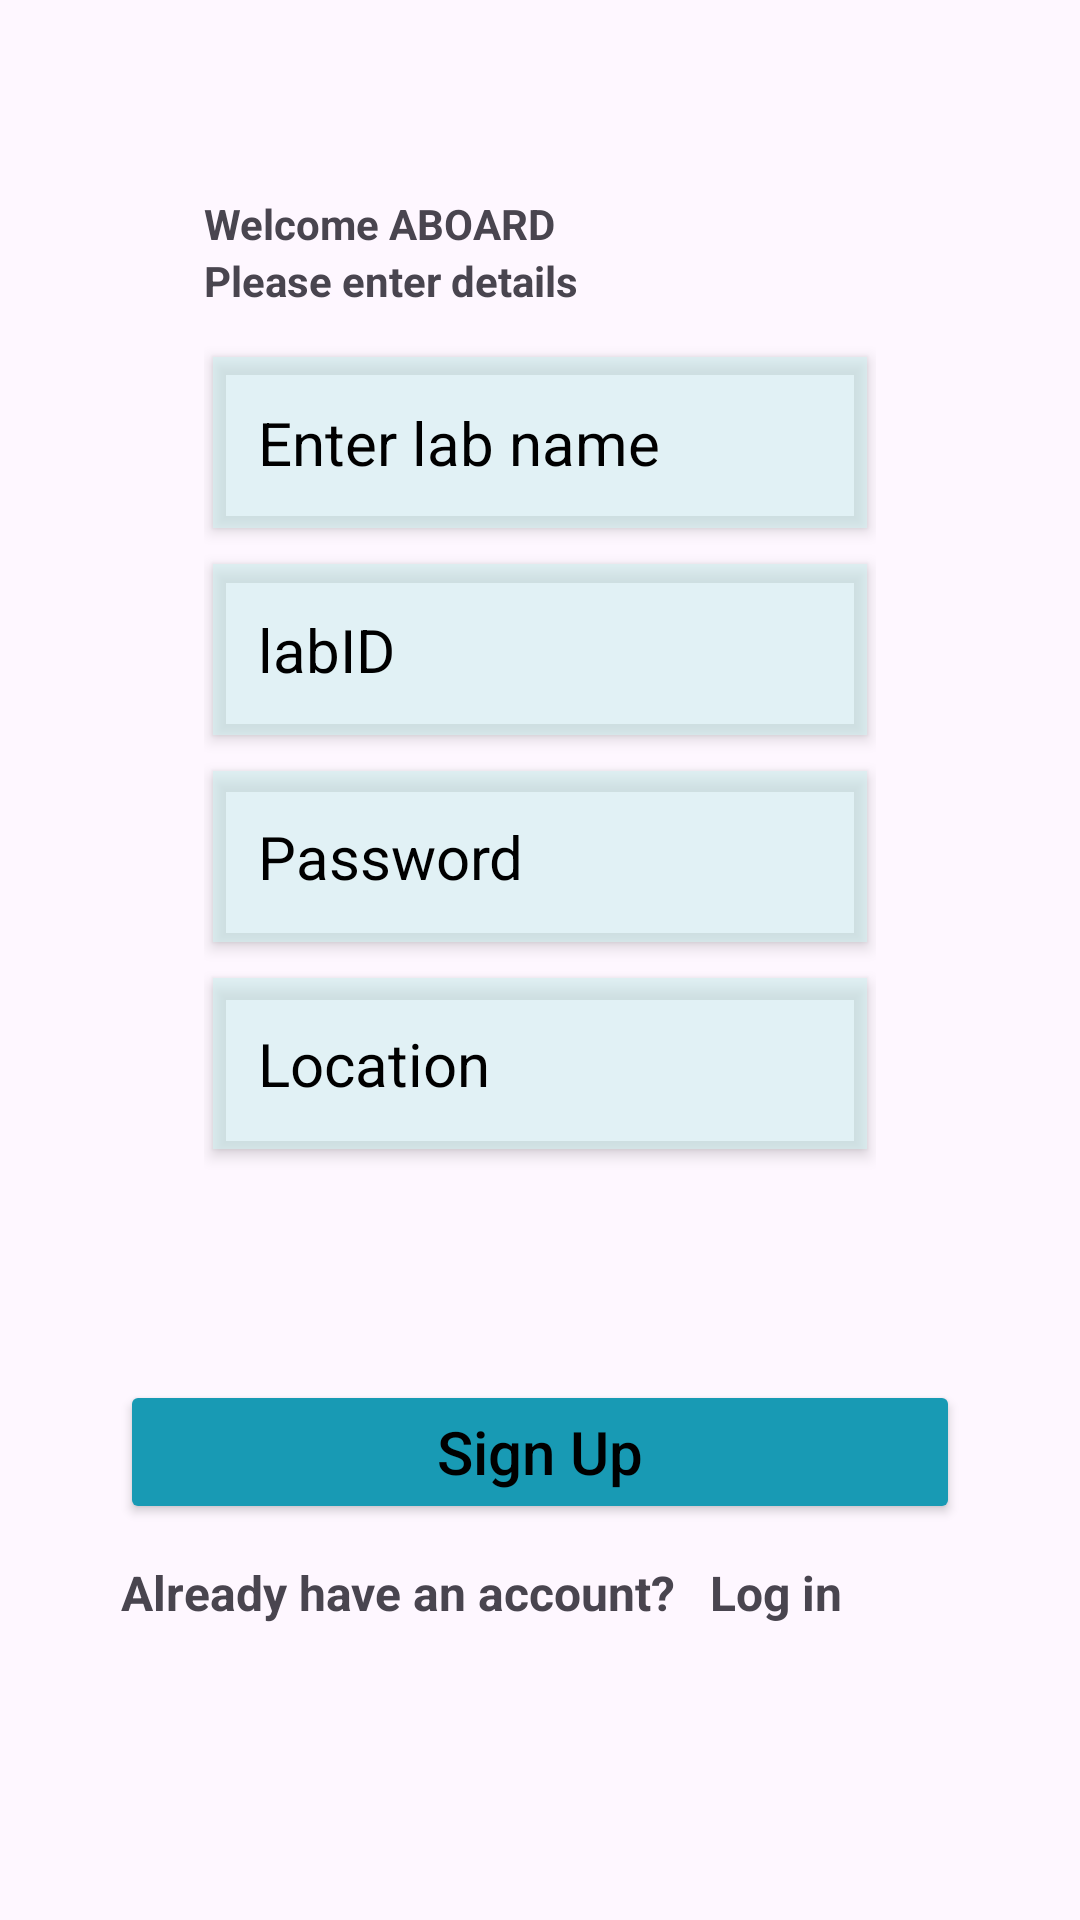

This screen was rendered from an Android layout file. Write that file and the resources it references.
<!-- AndroidManifest.xml: application theme Theme.ProjectAdd -->
<!-- res/layout/activity_sign_up_lab.xml -->
<?xml version="1.0" encoding="utf-8"?>
<ScrollView xmlns:android="http://schemas.android.com/apk/res/android"
    xmlns:app="http://schemas.android.com/apk/res-auto"
    xmlns:tools="http://schemas.android.com/tools"
    android:layout_width="match_parent"
    android:layout_height="match_parent"
    android:orientation="vertical"
    android:background="@drawable/selected"
    android:padding="20dp"
    tools:context=".SignUpLabActivity"
    >

    <LinearLayout
        android:layout_width="match_parent"
        android:layout_height="wrap_content"
        android:orientation="vertical"
        android:padding="20dp">
        <LinearLayout
            android:layout_width="match_parent"
            android:layout_height="wrap_content"
            android:padding="25dp"
            android:layout_marginHorizontal="3dp"
            android:elevation="6dp"
            android:orientation="vertical">
            <TextView
                android:layout_width="match_parent"
                android:layout_height="wrap_content"
                android:text="@string/welcome_aboard"
                android:textStyle="bold"
                android:layout_gravity="left" />
            <TextView
                android:layout_width="match_parent"
                android:layout_height="wrap_content"
                android:text="@string/please_enter_details"
                android:textStyle="bold"
                android:layout_marginBottom="16dp"
                android:layout_gravity="left" />

            <EditText
                android:id="@+id/labName"
                android:layout_width="match_parent"
                android:layout_height="wrap_content"
                android:layout_marginHorizontal="3dp"
                android:textColorHint="@color/black"
                android:textSize="20dp"
                android:ems="10"
                android:backgroundTint="@color/back1"

                android:background="@color/white"
                android:layout_marginBottom="12dp"
                android:elevation="3dp"
                android:padding="15dp"
                android:textColor="@color/black"
                android:inputType="textPersonName"
                android:hint="Enter lab name"
                />

            <EditText
                android:id="@+id/labID"
                android:layout_width="match_parent"
                android:layout_height="wrap_content"
                android:layout_marginBottom="12dp"
                android:layout_marginHorizontal="3dp"
                android:textColorHint="@color/black"
                android:ems="10"
                android:backgroundTint="@color/back1"

                android:background="@color/white"
                android:textSize="20dp"
                android:elevation="3dp"
                android:padding="15dp"
                android:textColor="@color/black"
                android:inputType="textEmailAddress"
                android:hint="labID"
                />

            <EditText
                android:id="@+id/labPassword"
                android:layout_width="match_parent"
                android:layout_height="wrap_content"
                android:layout_marginHorizontal="3dp"
                android:layout_marginBottom="12dp"
                android:background="@color/white"
                android:backgroundTint="@color/back1"

                android:elevation="3dp"
                android:ems="10"
                android:textSize="20dp"
                android:hint="Password"
                android:inputType="textPassword"
                android:padding="15dp"
                android:textColor="@color/white"
                android:textColorHint="@color/black"
                />
            <EditText
                android:id="@+id/labLocation"
                android:layout_width="match_parent"
                android:layout_height="wrap_content"
                android:layout_marginHorizontal="3dp"
                android:layout_marginBottom="12dp"
                android:background="@color/white"
                android:elevation="3dp"
                android:backgroundTint="@color/back1"

                android:ems="10"
                android:hint="@string/location"
                android:textSize="20dp"
                android:inputType="textPersonName"
                android:padding="15dp"
                android:textColor="@color/white"
                android:textColorHint="@color/black"
                />



        </LinearLayout>

        <Button android:id="@+id/labSignUpButton"
            android:layout_width="match_parent"
            android:layout_height="wrap_content"
            android:layout_marginTop="40dp"
            android:text="@string/sign_up"
            android:textAllCaps="false"
            android:textColor="@color/black"
            android:textSize="20sp"
            android:layout_marginBottom="12dp"
            android:backgroundTint="@color/buttonin"

            />
        <LinearLayout
            android:layout_width="wrap_content"
            android:layout_height="wrap_content"
            android:orientation="horizontal"
            >
            <TextView
                android:layout_width="match_parent"
                android:layout_height="wrap_content"
                android:text="Already have an account?"
                android:textStyle="bold"
                android:layout_marginBottom="10dp"
                android:gravity="right"
                android:textSize="16dp"
                android:layout_gravity="right"
                android:paddingRight="12dp"
                />
            <TextView
                android:id="@+id/logInDirectToSignUpLab"
                android:layout_width="match_parent"
                android:layout_height="wrap_content"
                android:text="Log in "
                android:textStyle="bold"
                android:textSize="16dp"
                android:layout_marginBottom="10dp"
                android:gravity="right"
                android:layout_gravity="left"
                />

        </LinearLayout>
    </LinearLayout>
</ScrollView>
<!-- resources referenced by this layout -->
<resources>
  <color name="back1">#99CFEFEF</color>
  <color name="black">#FF000000</color>
  <color name="buttonin">#189AB4</color>
  <color name="white">#FFFFFFFF</color>
  <string name="location">Location</string>
  <string name="please_enter_details">Please enter details</string>
  <string name="sign_up">Sign Up</string>
  <string name="welcome_aboard">Welcome ABOARD</string>
  <style name="Theme.ProjectAdd" parent="Base.Theme.ProjectAdd" />
  <style name="Base.Theme.ProjectAdd" parent="Theme.Material3.DayNight.NoActionBar">
          
          
      </style>
</resources>
